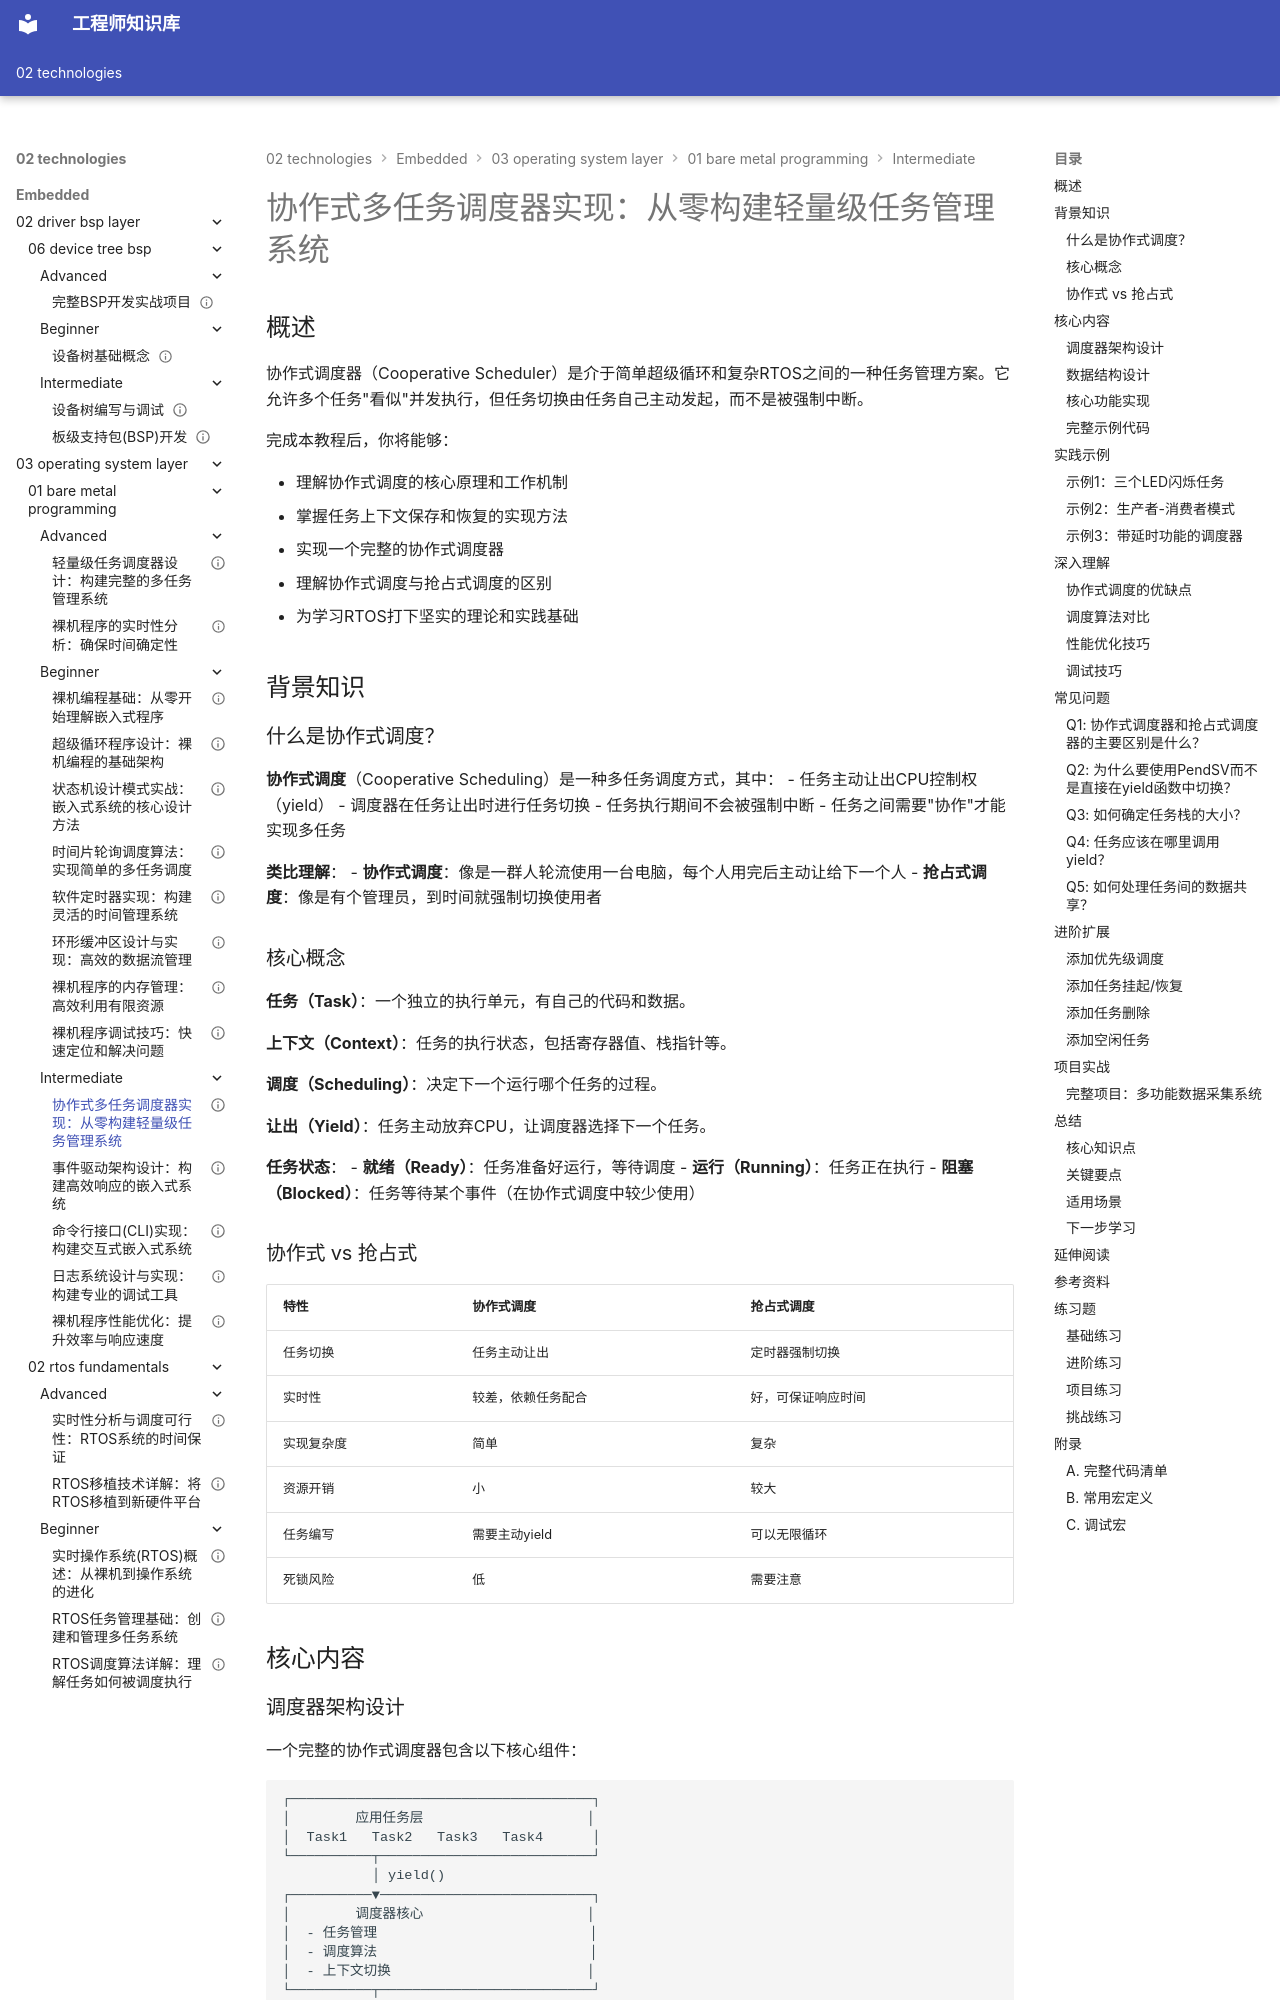

repository: Vuiora/knowledge-os · page: 02-technologies/embedded/03-operating-system-layer/01-bare-metal-programming/intermediate/01-cooperative-scheduler/index.html · generator: mkdocs

---
title: "协作式多任务调度器实现：从零构建轻量级任务管理系统"
description: "深入学习协作式调度器的设计与实现，掌握任务切换、上下文保存、调度算法等核心技术。通过完整的代码实现，理解RTOS的基本原理，为学习抢占式调度和复杂操作系统打下坚实基础。本教程包含完整的可运行代码和详细的实现步骤。"
slug: "cooperative-scheduler-implementation"

# 分类信息
domain: "操作系统层"
module: "裸机编程"
content_type: "tutorial"
skill_level: "intermediate"

# 标签和关联
tags:
  - 协作式调度
  - 多任务
  - 调度器
  - 任务切换
  - 上下文保存
  - RTOS原理
prerequisites:
  - "beginner/01-bare-metal-basics.md"
  - "beginner/02-super-loop.md"
  - "beginner/03-state-machine.md"
related_contents:
  - "beginner/04-time-slice-scheduling.md"
  - "advanced/01-lightweight-scheduler.md"

# 学习信息
estimated_time: 90
difficulty_score: 6

# 作者和版本
author: "嵌入式知识平台"
author_id: ""
created_at: "2024-01-15"
updated_at: "2024-01-15"
version: "1.0"

# 语言和本地化
language: "zh-CN"
translations: []

# 状态和可见性
status: "published"
is_featured: true
is_premium: false

# SEO和元数据
keywords:
  - 协作式调度
  - 任务调度器
  - 多任务系统
  - 上下文切换
  - 任务管理
  - RTOS基础
cover_image: ""
---

# 协作式多任务调度器实现：从零构建轻量级任务管理系统

## 概述

协作式调度器（Cooperative Scheduler）是介于简单超级循环和复杂RTOS之间的一种任务管理方案。它允许多个任务"看似"并发执行，但任务切换由任务自己主动发起，而不是被强制中断。

完成本教程后，你将能够：

- 理解协作式调度的核心原理和工作机制
- 掌握任务上下文保存和恢复的实现方法
- 实现一个完整的协作式调度器
- 理解协作式调度与抢占式调度的区别
- 为学习RTOS打下坚实的理论和实践基础

## 背景知识

### 什么是协作式调度？

**协作式调度**（Cooperative Scheduling）是一种多任务调度方式，其中：
- 任务主动让出CPU控制权（yield）
- 调度器在任务让出时进行任务切换
- 任务执行期间不会被强制中断
- 任务之间需要"协作"才能实现多任务

**类比理解**：
- **协作式调度**：像是一群人轮流使用一台电脑，每个人用完后主动让给下一个人
- **抢占式调度**：像是有个管理员，到时间就强制切换使用者

### 核心概念

**任务（Task）**：一个独立的执行单元，有自己的代码和数据。

**上下文（Context）**：任务的执行状态，包括寄存器值、栈指针等。

**调度（Scheduling）**：决定下一个运行哪个任务的过程。

**让出（Yield）**：任务主动放弃CPU，让调度器选择下一个任务。


**任务状态**：
- **就绪（Ready）**：任务准备好运行，等待调度
- **运行（Running）**：任务正在执行
- **阻塞（Blocked）**：任务等待某个事件（在协作式调度中较少使用）

### 协作式 vs 抢占式

| 特性 | 协作式调度 | 抢占式调度 |
|------|-----------|-----------|
| 任务切换 | 任务主动让出 | 定时器强制切换 |
| 实时性 | 较差，依赖任务配合 | 好，可保证响应时间 |
| 实现复杂度 | 简单 | 复杂 |
| 资源开销 | 小 | 较大 |
| 任务编写 | 需要主动yield | 可以无限循环 |
| 死锁风险 | 低 | 需要注意 |
